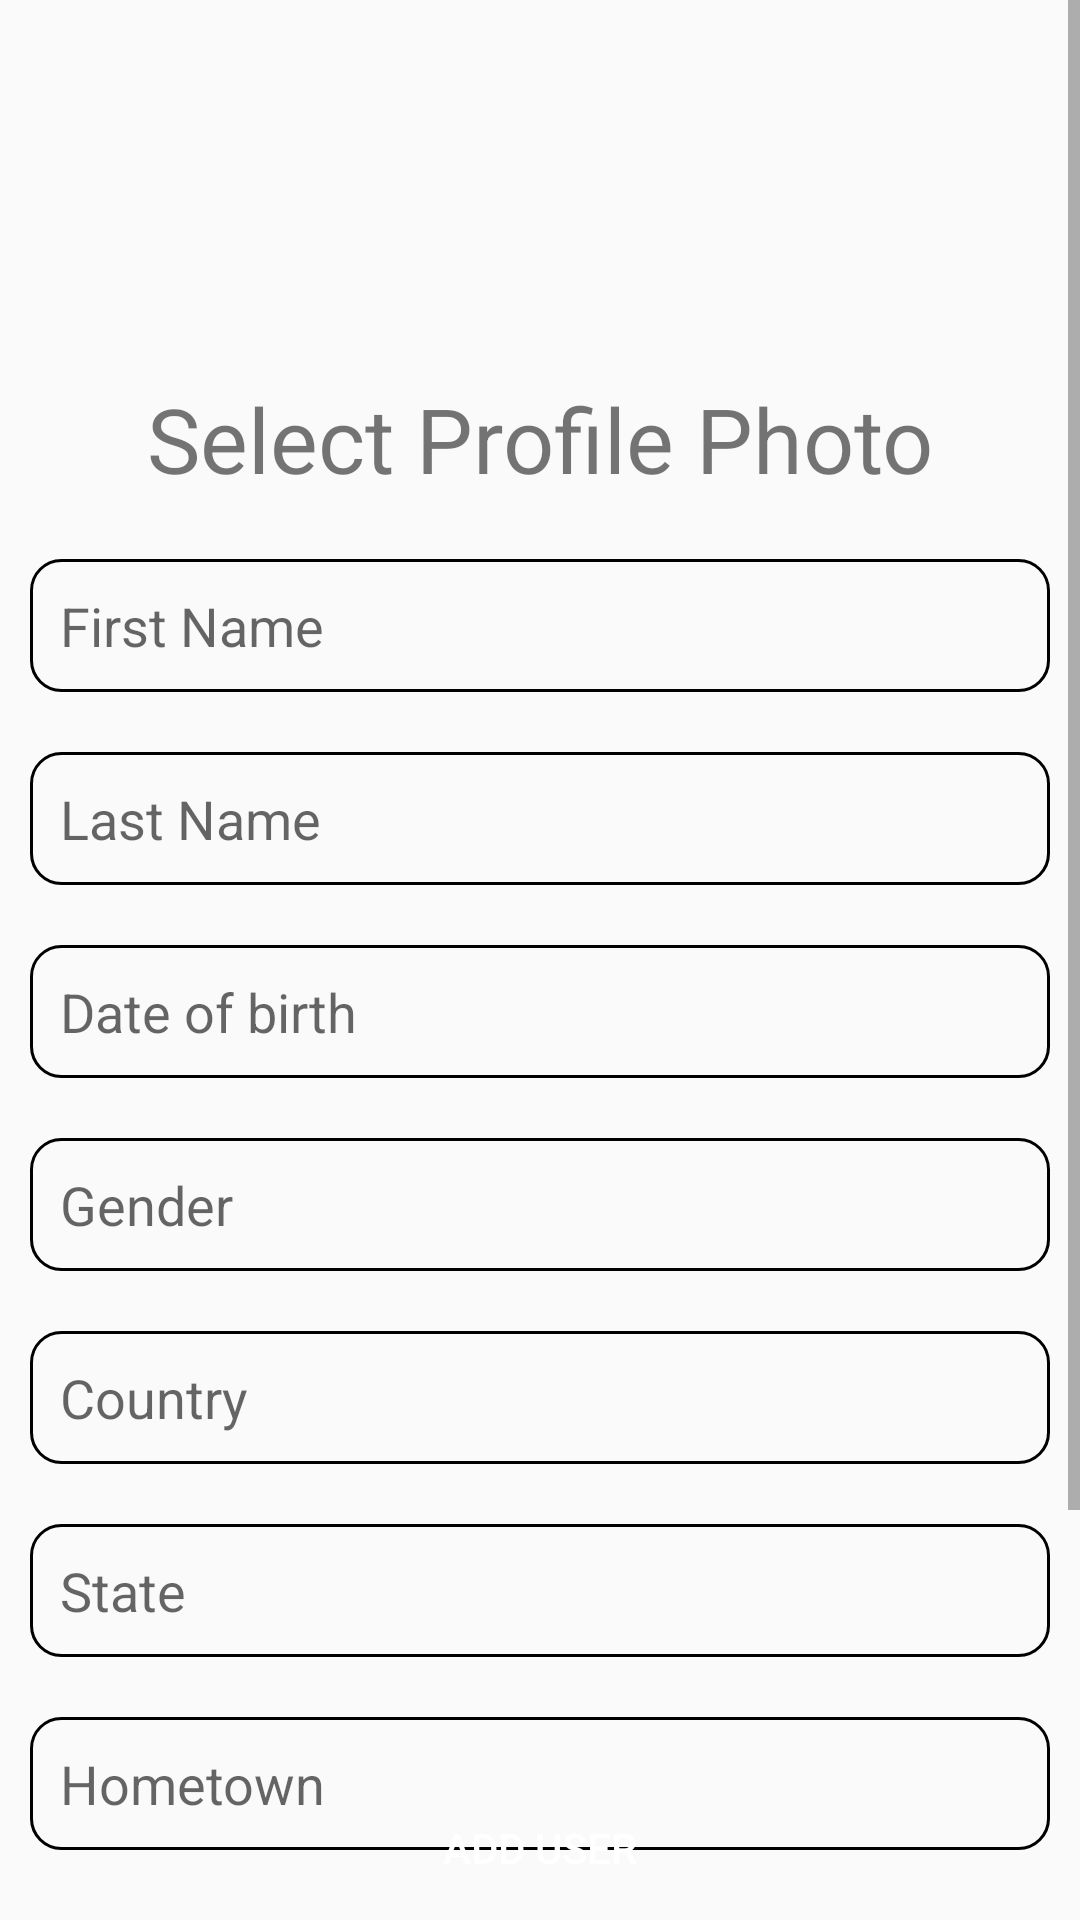

Android layout source for this screen:
<!-- AndroidManifest.xml: application theme Theme.EnrollApp -->
<!-- res/layout/enroll_layout.xml -->
<?xml version="1.0" encoding="utf-8"?>
<androidx.constraintlayout.widget.ConstraintLayout
    xmlns:android="http://schemas.android.com/apk/res/android"
    xmlns:app="http://schemas.android.com/apk/res-auto"
    xmlns:tools="http://schemas.android.com/tools"
    android:layout_width="match_parent"
    android:layout_height="match_parent">

    <ScrollView
        android:id="@+id/scrollView2"
        android:layout_width="match_parent"
        android:layout_height="641dp"
        app:layout_constraintBottom_toTopOf="@+id/addBtn"
        app:layout_constraintEnd_toEndOf="parent"
        app:layout_constraintStart_toStartOf="parent"
        app:layout_constraintTop_toTopOf="parent">

        <LinearLayout
            android:layout_width="match_parent"
            android:layout_height="wrap_content"
            android:orientation="vertical">

            <ImageView
                android:id="@+id/profileImage"
                android:layout_width="120dp"
                android:layout_height="120dp"
                android:layout_gravity="center"
                android:layout_margin="10dp"
                app:srcCompat="@drawable/avatar" />

            <TextView
                android:id="@+id/textView2"
                android:layout_width="match_parent"
                android:layout_height="wrap_content"
                android:layout_margin="10dp"
                android:gravity="center"
                android:text="Select Profile Photo"
                android:textColor="@color/blue"
                android:textSize="30sp" />

            <EditText
                android:id="@+id/firstName"
                android:layout_width="match_parent"
                android:layout_height="wrap_content"
                android:layout_margin="10dp"
                android:background="@drawable/input_bk"
                android:ems="10"
                android:hint="First Name"
                android:inputType="textPersonName"
                android:padding="10dp" />

            <EditText
                android:id="@+id/lastName"
                android:layout_width="match_parent"
                android:layout_height="wrap_content"
                android:layout_margin="10dp"
                android:background="@drawable/input_bk"
                android:ems="10"
                android:hint="Last Name"
                android:inputType="textPersonName"
                android:padding="10dp" />

            <EditText
                android:id="@+id/doB"
                android:layout_width="match_parent"
                android:layout_height="wrap_content"
                android:layout_margin="10dp"
                android:background="@drawable/input_bk"
                android:ems="10"
                android:hint="Date of birth"
                android:inputType="date"
                android:padding="10dp" />

            <EditText
                android:id="@+id/genderId"
                android:layout_width="match_parent"
                android:layout_height="wrap_content"
                android:layout_margin="10dp"
                android:background="@drawable/input_bk"
                android:ems="10"
                android:hint="Gender"
                android:inputType="textPersonName"
                android:padding="10dp" />

            <EditText
                android:id="@+id/countryId"
                android:layout_width="match_parent"
                android:layout_height="wrap_content"
                android:layout_margin="10dp"
                android:background="@drawable/input_bk"
                android:ems="10"
                android:hint="Country"
                android:inputType="textPersonName"
                android:padding="10dp" />

            <EditText
                android:id="@+id/stateId"
                android:layout_width="match_parent"
                android:layout_height="wrap_content"
                android:layout_margin="10dp"
                android:background="@drawable/input_bk"
                android:ems="10"
                android:hint="State"
                android:inputType="textPersonName"
                android:padding="10dp" />

            <EditText
                android:id="@+id/homeTown"
                android:layout_width="match_parent"
                android:layout_height="wrap_content"
                android:layout_margin="10dp"
                android:background="@drawable/input_bk"
                android:ems="10"
                android:hint="Hometown"
                android:inputType="textPersonName"
                android:padding="10dp" />

            <EditText
                android:id="@+id/phoneNumber"
                android:layout_width="match_parent"
                android:layout_height="wrap_content"
                android:layout_margin="10dp"
                android:background="@drawable/input_bk"
                android:ems="10"
                android:hint="Phone Number"
                android:inputType="phone"
                android:padding="10dp" />

            <EditText
                android:id="@+id/telephoneNumber"
                android:layout_width="match_parent"
                android:layout_height="wrap_content"
                android:layout_margin="10dp"
                android:background="@drawable/input_bk"
                android:ems="10"
                android:hint="Telephone Number"
                android:inputType="phone"
                android:padding="10dp" />

        </LinearLayout>
    </ScrollView>

    <Button
        android:id="@+id/addBtn"
        android:layout_width="match_parent"
        android:layout_height="wrap_content"
        android:background="@color/blue"
        android:text="Add user"
        android:textColor="#FFFFFF"
        app:layout_constraintBottom_toBottomOf="parent"
        app:layout_constraintEnd_toEndOf="parent"
        app:layout_constraintStart_toStartOf="parent" />

</androidx.constraintlayout.widget.ConstraintLayout>
<!-- resources referenced by this layout -->
<resources>
  <!-- drawable input_bk (drawable) -->
  <?xml version="1.0" encoding="utf-8"?>
  <shape xmlns:android="http://schemas.android.com/apk/res/android">
      <stroke android:color="@color/blue" android:width="1dp"/>
      <corners android:radius="10dp"/>
  
  </shape>
  <style name="Theme.EnrollApp" parent="Theme.AppCompat.DayNight.DarkActionBar">
          
          <item name="colorPrimary">@color/blue</item>
          <item name="colorPrimaryVariant">@color/purple_700</item>
          <item name="colorOnPrimary">@color/white</item>
          
          <item name="colorSecondary">@color/teal_200</item>
          <item name="colorSecondaryVariant">@color/teal_700</item>
          <item name="colorOnSecondary">@color/black</item>
          
          <item name="android:statusBarColor" tools:targetApi="l">?attr/colorPrimaryVariant</item>
          
      </style>
  <!-- not gathered from this repository: default colours our renderer supplied (Android Studio template values) -->
  <color name="purple_700">#FF3700B3</color>
  <color name="teal_200">#FF03DAC5</color>
  <color name="teal_700">#FF018786</color>
  <color name="black">#FF000000</color>
  <color name="white">#FFFFFFFF</color>
</resources>
